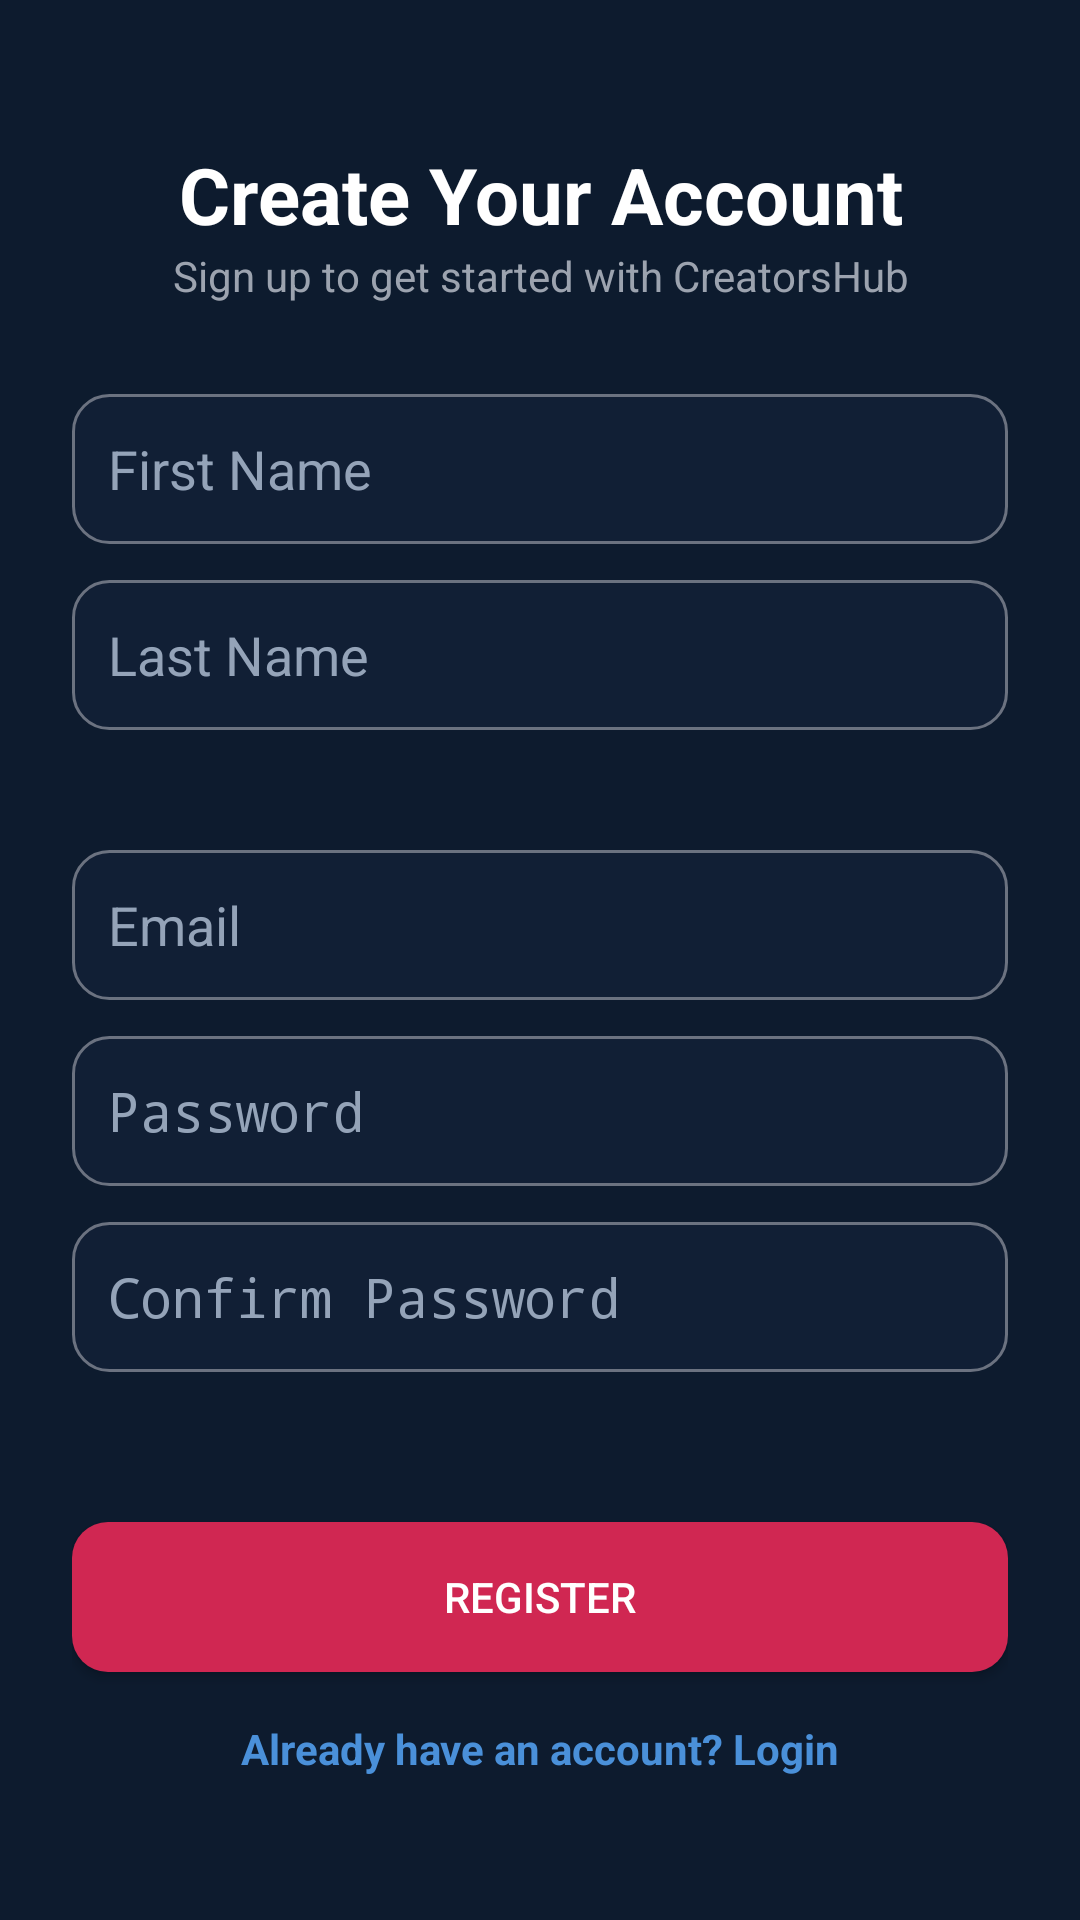

This screen was rendered from an Android layout file. Write that file and the resources it references.
<!-- AndroidManifest.xml: application theme Theme.TestApplication -->
<!-- res/layout/activity_register.xml -->
<?xml version="1.0" encoding="utf-8"?>
<ScrollView xmlns:android="http://schemas.android.com/apk/res/android"
    android:layout_width="match_parent"
    android:layout_height="match_parent"
    android:fillViewport="true"
    android:background="@color/bg_main">

    <LinearLayout
        android:layout_width="match_parent"
        android:layout_height="match_parent"
        android:orientation="vertical"
        android:gravity="center"
        android:padding="24dp">

        
        <LinearLayout
            android:layout_width="match_parent"
            android:layout_height="wrap_content"
            android:orientation="vertical">

            <TextView
                android:text="Create Your Account"
                android:textSize="26sp"
                android:textStyle="bold"
                android:textColor="@color/text_primary"
                android:gravity="center"
                android:layout_width="match_parent"
                android:layout_height="wrap_content"/>

            <TextView
                android:text="Sign up to get started with CreatorsHub"
                android:textSize="14sp"
                android:textColor="@color/text_secondary"
                android:gravity="center"
                android:layout_marginBottom="30dp"
                android:layout_width="match_parent"
                android:layout_height="wrap_content"/>

            <EditText
                android:id="@+id/firstName"
                android:hint="First Name"
                android:textColorHint="@color/text_hint"
                android:textColor="@color/text_primary"
                android:background="@drawable/input_field"
                android:padding="12dp"
                android:layout_width="match_parent"
                android:layout_height="wrap_content"
                android:minHeight="50dp"
                android:layout_marginBottom="12dp"/>

            <EditText
                android:id="@+id/lastName"
                android:hint="Last Name"
                android:textColorHint="@color/text_hint"
                android:textColor="@color/text_primary"
                android:background="@drawable/input_field"
                android:padding="12dp"
                android:layout_width="match_parent"
                android:layout_height="wrap_content"
                android:minHeight="50dp"
                android:layout_marginBottom="40dp"/>

            <EditText
                android:id="@+id/email"
                android:hint="Email"
                android:textColorHint="@color/text_hint"
                android:textColor="@color/text_primary"
                android:background="@drawable/input_field"
                android:padding="12dp"
                android:layout_width="match_parent"
                android:layout_height="wrap_content"
                android:minHeight="50dp"
                android:layout_marginBottom="12dp"/>

            <EditText
                android:id="@+id/password"
                android:hint="Password"
                android:textColorHint="@color/text_hint"
                android:textColor="@color/text_primary"
                android:background="@drawable/input_field"
                android:inputType="textPassword"
                android:padding="12dp"
                android:layout_width="match_parent"
                android:layout_height="wrap_content"
                android:minHeight="50dp"
                android:layout_marginBottom="12dp"/>

            <EditText
                android:id="@+id/confirmPassword"
                android:hint="Confirm Password"
                android:textColorHint="@color/text_hint"
                android:textColor="@color/text_primary"
                android:background="@drawable/input_field"
                android:inputType="textPassword"
                android:padding="12dp"
                android:layout_width="match_parent"
                android:layout_height="wrap_content"
                android:minHeight="50dp"
                android:layout_marginBottom="20dp"/>

            <Button
                android:id="@+id/registerBtn"
                android:text="REGISTER"
                android:textColor="@color/white"
                android:background="@drawable/primary_button"
                android:layout_marginTop="30dp"
                android:layout_width="match_parent"
                android:layout_height="50dp"
                android:layout_marginBottom="16dp"/>

            <ProgressBar
                android:id="@+id/progressBar"
                android:layout_width="wrap_content"
                android:layout_height="wrap_content"
                android:layout_gravity="center"
                android:visibility="gone"
                android:layout_marginBottom="16dp"/>

            <TextView
                android:id="@+id/loginLink"
                android:text="Already have an account? Login"
                android:textSize="14sp"
                android:textStyle="bold"
                android:textColor="@color/secondary_blue"
                android:gravity="center"
                android:layout_width="match_parent"
                android:layout_height="wrap_content"/>

        </LinearLayout>

    </LinearLayout>

</ScrollView>
<!-- resources referenced by this layout -->
<resources>
  <color name="bg_main">#0D1B2E</color>
  <color name="secondary_blue">#4A90D9</color>
  <color name="text_hint">#94A3B8</color>
  <color name="text_primary">#FFFFFF</color>
  <color name="text_secondary">#9CA3AF</color>
  <color name="white">#FFFFFF</color>
  <!-- drawable input_field (drawable) -->
  <shape xmlns:android="http://schemas.android.com/apk/res/android">
      <solid android:color="@color/input_bg"/>
      <stroke
          android:width="1dp"
          android:color="@color/divider_color"/>
      <corners android:radius="12dp"/>
  </shape>
  <!-- drawable primary_button (drawable) -->
  <shape xmlns:android="http://schemas.android.com/apk/res/android">
      <solid android:color="@color/accent_red"/>
      <corners android:radius="12dp"/>
  </shape>
  <style name="Theme.TestApplication" parent="android:Theme.Material.NoActionBar">
          
          <item name="android:windowBackground">@color/bg_main</item>
          <item name="android:textColor">@color/text_primary</item>
          <item name="android:textColorSecondary">@color/text_secondary</item>
          <item name="android:statusBarColor">@color/primary_dark</item>
      </style>
  <color name="input_bg">#111F35</color>
  <color name="divider_color">#6B7280</color>
  <color name="accent_red">#D02752</color>
  <color name="primary_dark">#111F35</color>
</resources>
